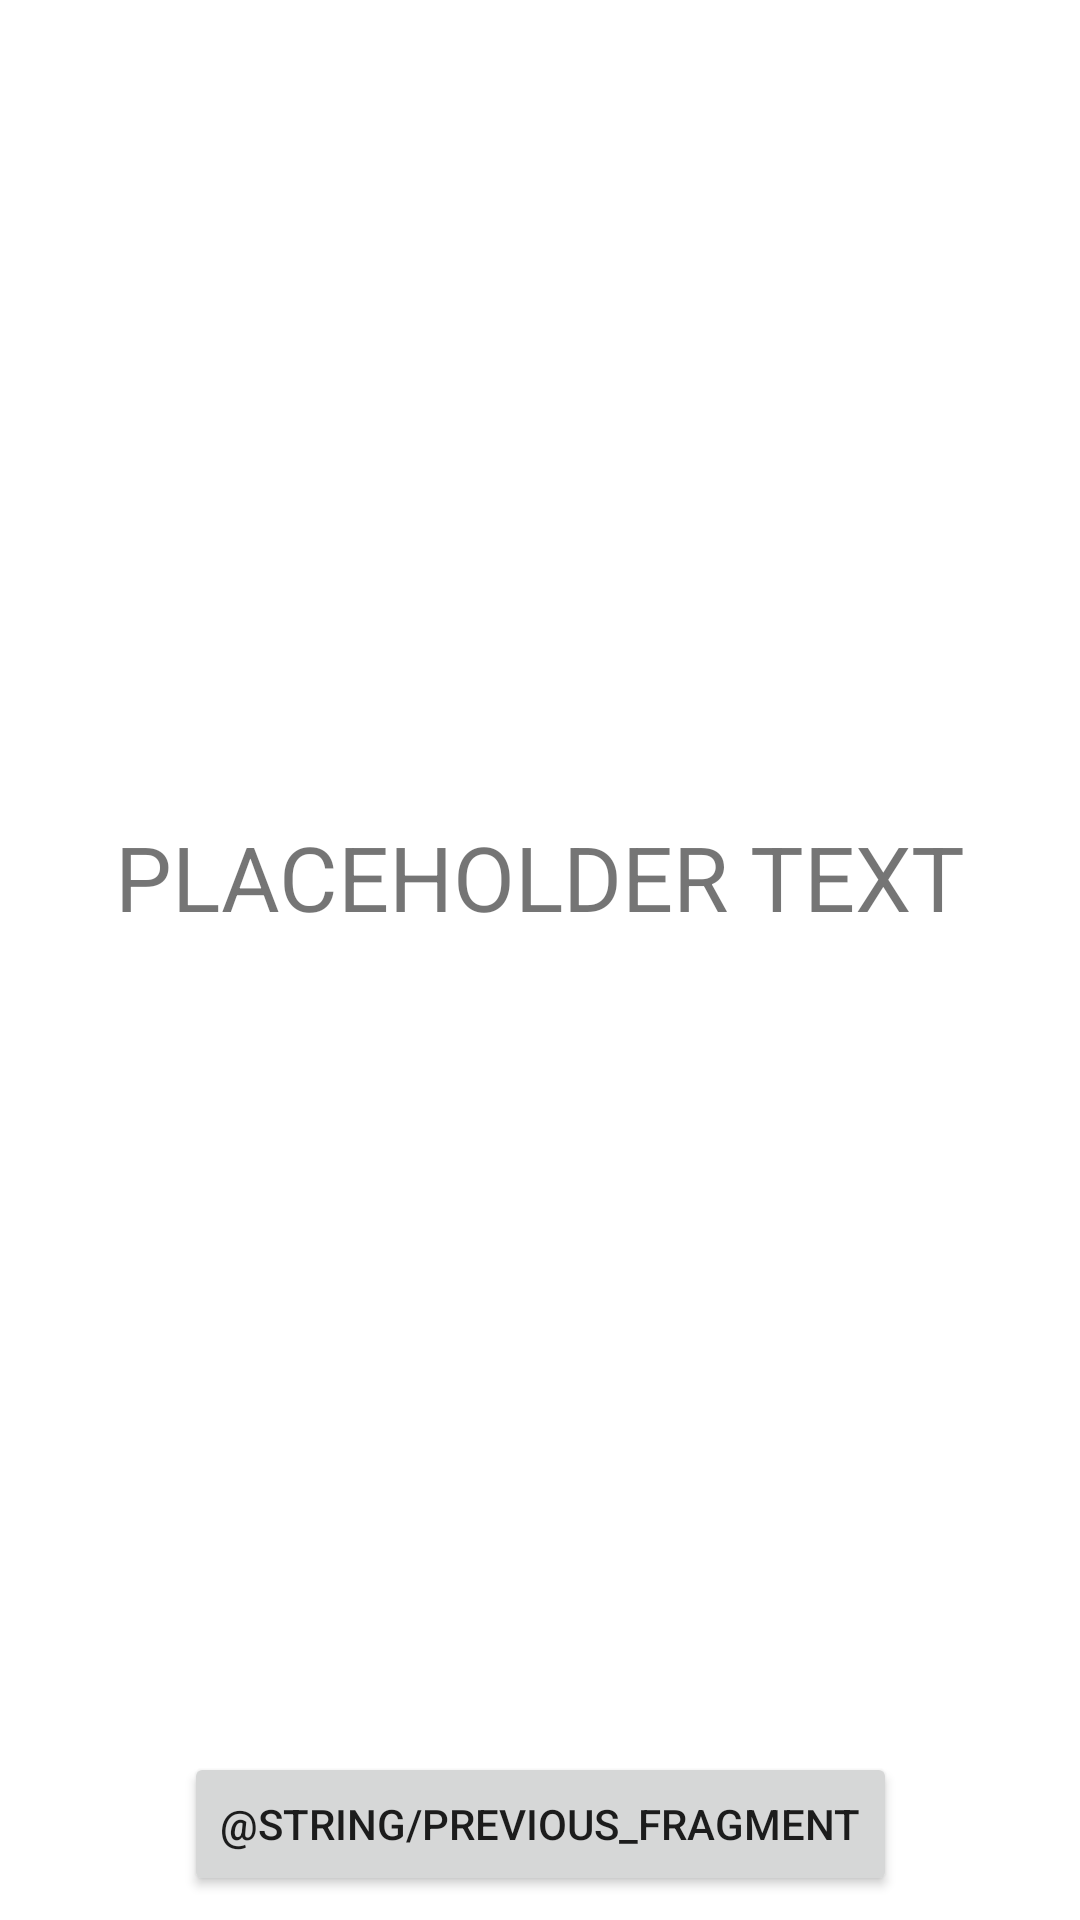

Write the Android layout XML for this screen, with the resource values it uses.
<!-- AndroidManifest.xml: application theme Theme.M7019E_MovieDBApp -->
<!-- res/layout/fragment_third.xml -->
<?xml version="1.0" encoding="utf-8"?>
<layout xmlns:android="http://schemas.android.com/apk/res/android"
    xmlns:app="http://schemas.android.com/apk/res-auto"
    xmlns:tools="http://schemas.android.com/tools">

    <data>

    </data>

    <androidx.constraintlayout.widget.ConstraintLayout
        android:layout_width="match_parent"
        android:layout_height="match_parent"
        tools:context=".ThirdFragment">

        <Button
            android:id="@+id/back_to_movie_detail"
            android:layout_width="wrap_content"
            android:layout_height="wrap_content"
            android:layout_marginBottom="8dp"
            android:text="@string/previous_fragment"
            app:layout_constraintBottom_toBottomOf="parent"
            app:layout_constraintEnd_toEndOf="parent"
            app:layout_constraintStart_toStartOf="parent" />

        <TextView
            android:id="@+id/textView"
            android:layout_width="wrap_content"
            android:layout_height="wrap_content"
            android:text="@string/placeholder_text"
            android:textSize="30sp"
            app:layout_constraintBottom_toTopOf="@+id/back_to_movie_detail"
            app:layout_constraintEnd_toEndOf="parent"
            app:layout_constraintStart_toStartOf="parent"
            app:layout_constraintTop_toTopOf="parent" />
    </androidx.constraintlayout.widget.ConstraintLayout>
</layout>
<!-- resources referenced by this layout -->
<resources>
  <string name="placeholder_text">PLACEHOLDER TEXT</string>
  <style name="Theme.M7019E_MovieDBApp" parent="Theme.MaterialComponents.DayNight.DarkActionBar">
          
          <item name="colorPrimary">@color/purple_500</item>
          <item name="colorPrimaryVariant">@color/purple_700</item>
          <item name="colorOnPrimary">@color/white</item>
          
          <item name="colorSecondary">@color/teal_200</item>
          <item name="colorSecondaryVariant">@color/teal_700</item>
          <item name="colorOnSecondary">@color/black</item>
          
          <item name="android:statusBarColor" tools:targetApi="l">?attr/colorPrimaryVariant</item>
          
      </style>
  <!-- not gathered from this repository: default colours our renderer supplied (Android Studio template values) -->
  <color name="purple_500">#FF6200EE</color>
  <color name="purple_700">#FF3700B3</color>
  <color name="teal_200">#FF03DAC5</color>
  <color name="teal_700">#FF018786</color>
  <color name="black">#FF000000</color>
  <color name="white">#FFFFFFFF</color>
</resources>
